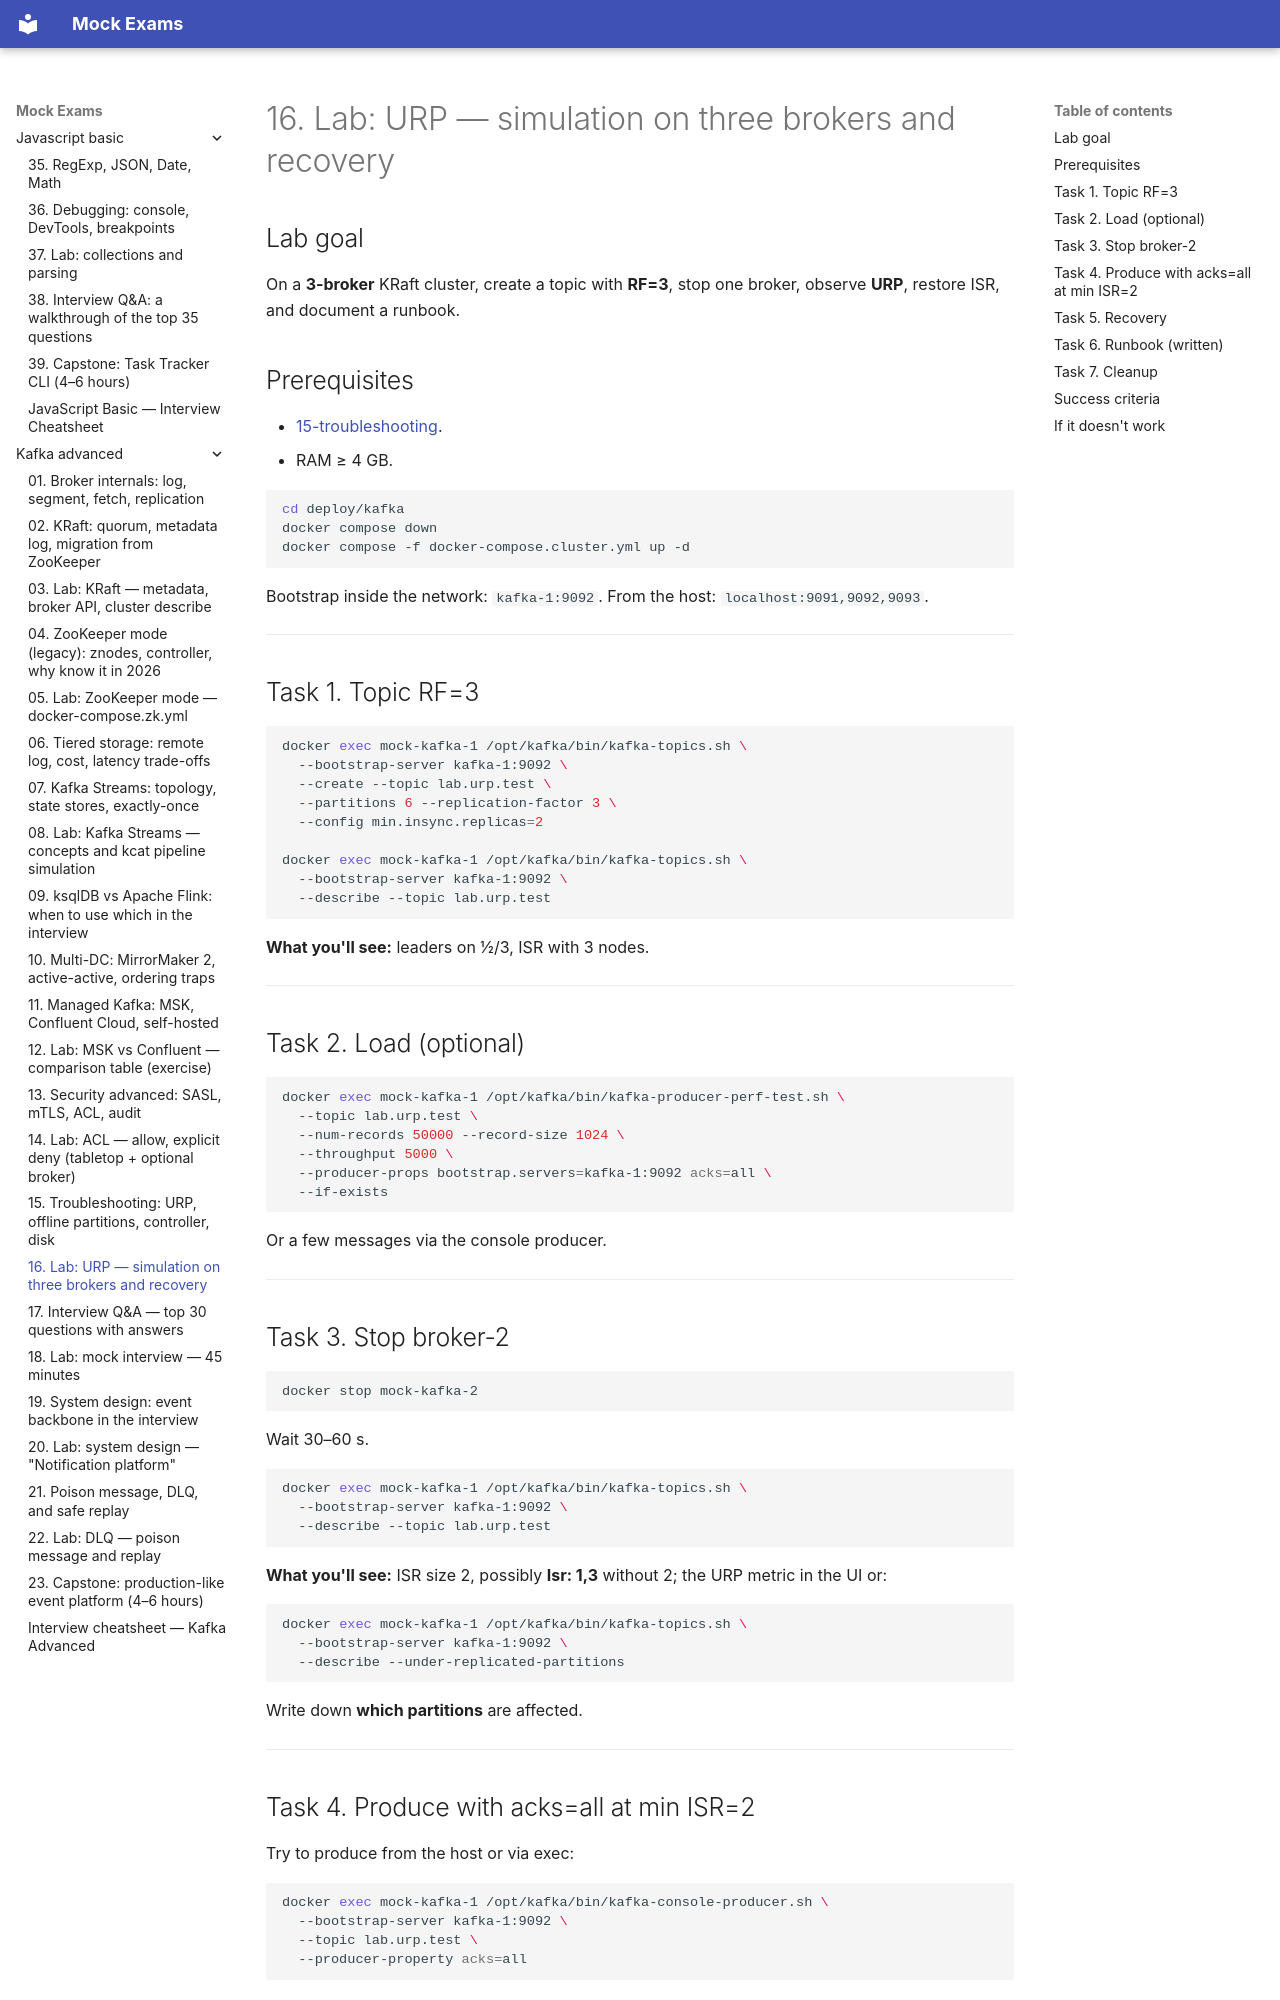

repository: FedorArbuzov/mock-exams · page: kafka-advanced/16-lab-urp-recovery/index.html · generator: mkdocs

# 16. Lab: URP — simulation on three brokers and recovery

## Lab goal

On a **3-broker** KRaft cluster, create a topic with **RF=3**, stop one broker, observe **URP**, restore ISR, and document a runbook.

## Prerequisites

- [15-troubleshooting](15-troubleshooting.md).
- RAM ≥ 4 GB.

```bash
cd deploy/kafka
docker compose down
docker compose -f docker-compose.cluster.yml up -d
```

Bootstrap inside the network: `kafka-1:9092`. From the host: `localhost:9091,9092,9093`.

---

## Task 1. Topic RF=3

```bash
docker exec mock-kafka-1 /opt/kafka/bin/kafka-topics.sh \
  --bootstrap-server kafka-1:9092 \
  --create --topic lab.urp.test \
  --partitions 6 --replication-factor 3 \
  --config min.insync.replicas=2

docker exec mock-kafka-1 /opt/kafka/bin/kafka-topics.sh \
  --bootstrap-server kafka-1:9092 \
  --describe --topic lab.urp.test
```

**What you'll see:** leaders on 1/2/3, ISR with 3 nodes.

---

## Task 2. Load (optional)

```bash
docker exec mock-kafka-1 /opt/kafka/bin/kafka-producer-perf-test.sh \
  --topic lab.urp.test \
  --num-records 50000 --record-size 1024 \
  --throughput 5000 \
  --producer-props bootstrap.servers=kafka-1:9092 acks=all \
  --if-exists
```

Or a few messages via the console producer.

---

## Task 3. Stop broker-2

```bash
docker stop mock-kafka-2
```

Wait 30–60 s.

```bash
docker exec mock-kafka-1 /opt/kafka/bin/kafka-topics.sh \
  --bootstrap-server kafka-1:9092 \
  --describe --topic lab.urp.test
```

**What you'll see:** ISR size 2, possibly **Isr: 1,3** without 2; the URP metric in the UI or:

```bash
docker exec mock-kafka-1 /opt/kafka/bin/kafka-topics.sh \
  --bootstrap-server kafka-1:9092 \
  --describe --under-replicated-partitions
```

Write down **which partitions** are affected.

---
